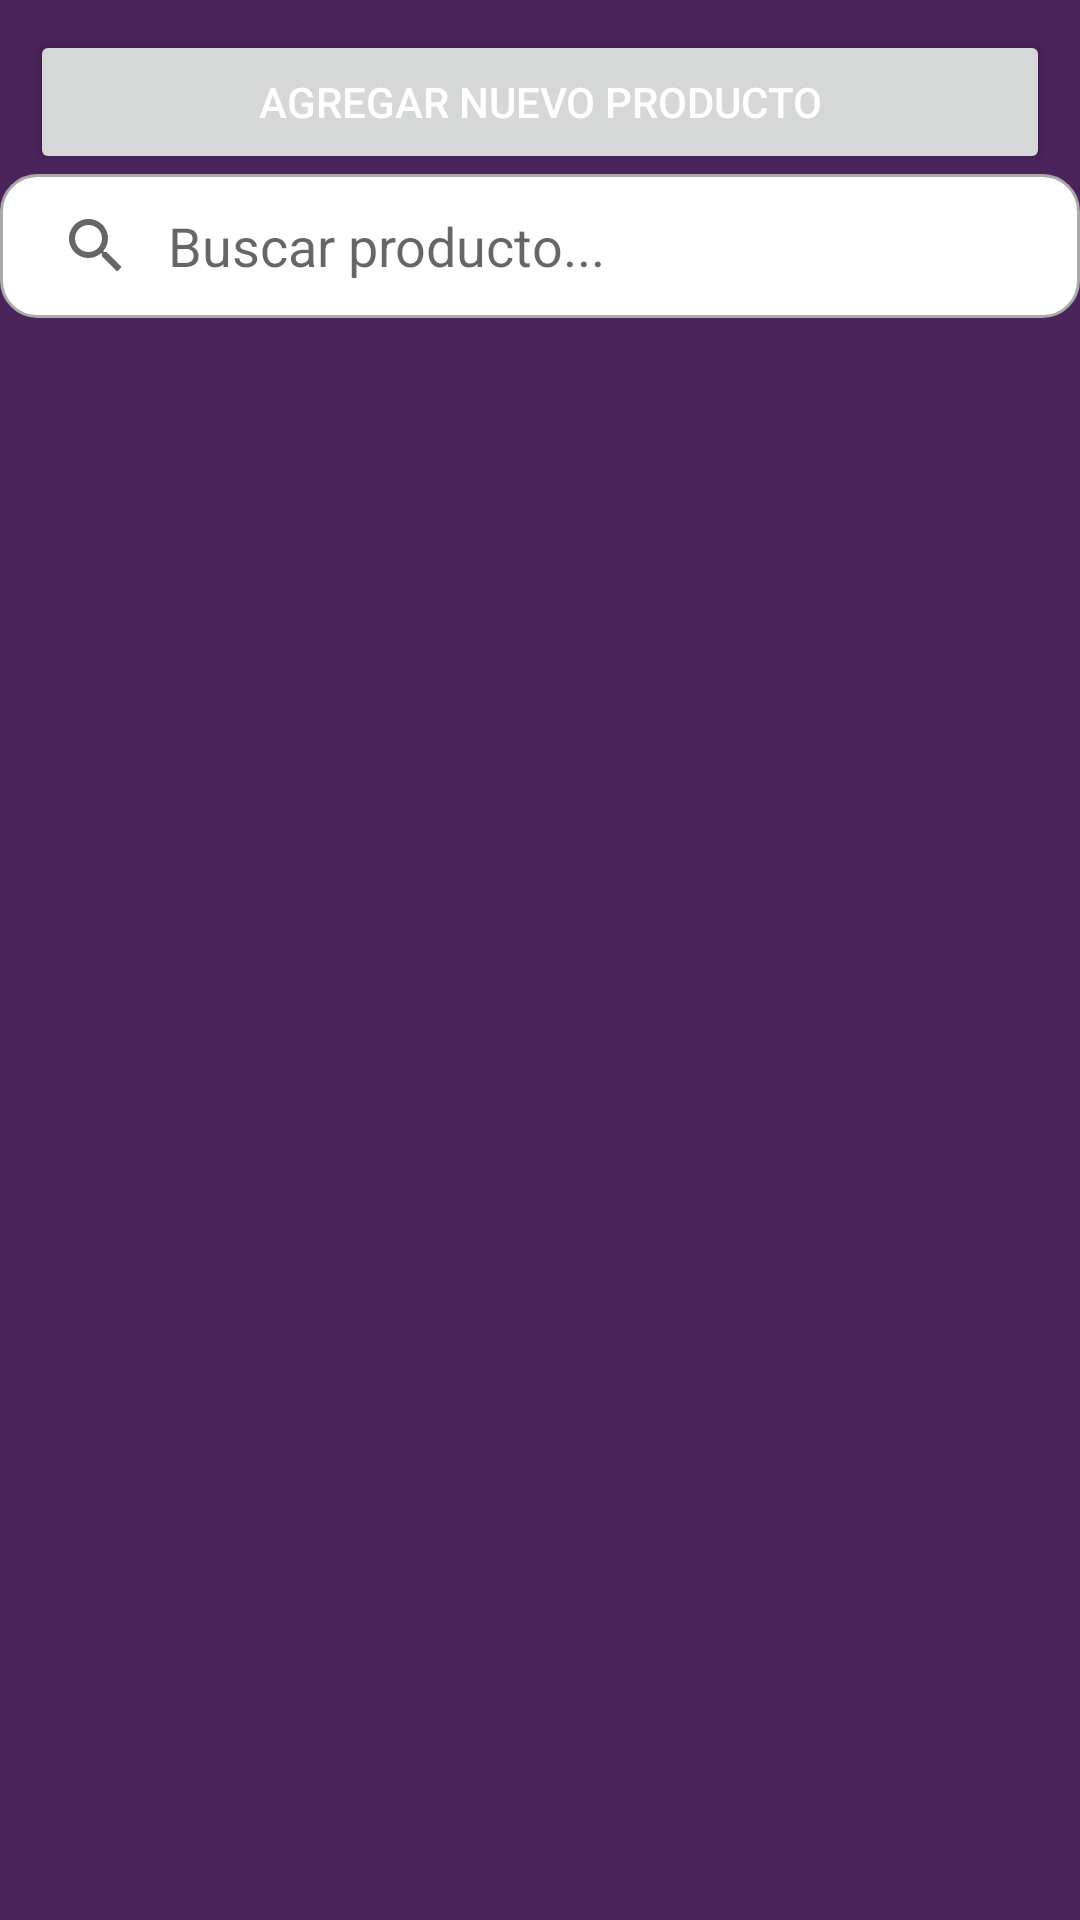

Here is an Android app screen rendered from its layout file. Give the layout XML and the strings, colors and styles it references.
<!-- AndroidManifest.xml: application theme Theme.Distribuidor -->
<!-- res/layout/activity_manage_product.xml -->
<?xml version="1.0" encoding="utf-8"?>
<LinearLayout xmlns:android="http://schemas.android.com/apk/res/android"
    xmlns:app="http://schemas.android.com/apk/res-auto"
    xmlns:tools="http://schemas.android.com/tools"
    android:layout_width="match_parent"
    android:layout_height="match_parent"
    android:orientation="vertical"
    android:background="@color/primaryadmin"
    tools:context=".UI.Manager.ManageProductActivity">

    <Button
        android:id="@+id/btn_register_product"
        android:layout_width="match_parent"
        android:padding="12dp"
        android:layout_marginTop="10dp"
        android:textColor="@color/white"
        android:layout_marginStart="10dp"
        android:layout_marginEnd="10dp"
        android:text="Agregar nuevo producto"
        android:drawableTop="@drawable/ic_add_24"
        android:layout_height="wrap_content"/>

    <androidx.appcompat.widget.SearchView
        android:layout_width="match_parent"
        android:background="@drawable/background_searchview"
        android:id="@+id/search_product"
        app:queryBackground="@android:color/transparent"
        app:queryHint="Buscar producto..."
        android:layout_marginBottom="6dp"
        app:iconifiedByDefault="false"
        android:inputType="textCapSentences"
        android:layout_height="wrap_content"/>

    <androidx.recyclerview.widget.RecyclerView
        android:id="@+id/rv_products"
        android:layout_width="match_parent"
        android:layout_marginTop="5dp"
        android:layout_height="match_parent"/>

</LinearLayout>
<!-- resources referenced by this layout -->
<resources>
  <color name="primaryadmin">#4A235A</color>
  <color name="white">#FFFFFFFF</color>
  <!-- drawable background_searchview (drawable) -->
  <?xml version="1.0" encoding="utf-8"?>
  <shape
      xmlns:android="http://schemas.android.com/apk/res/android"
      android:shape="rectangle">
      <solid android:color="#fff"/>
      <stroke android:width="1dp"
          android:color="@android:color/darker_gray"/>
      <corners android:radius="12dp" />
  </shape>
  <style name="Theme.Distribuidor" parent="Theme.MaterialComponents.DayNight.NoActionBar">
          
          <item name="colorPrimary">@color/primaryadmin</item>
          <item name="colorPrimaryVariant">@color/primaryadminvariant</item>
          <item name="colorOnPrimary">@color/white</item>
          
          <item name="colorSecondary">@color/secondaryadminvariant</item>
          <item name="colorSecondaryVariant">@color/secondaryadmin</item>
          <item name="colorOnSecondary">@color/black</item>
          
          <item name="android:statusBarColor" tools:targetApi="l">?attr/colorPrimaryVariant</item>
          
      </style>
  <color name="primaryadminvariant">#6C3483</color>
  <color name="secondaryadminvariant">#8E44AD</color>
  <color name="secondaryadmin">#A569BD</color>
  <color name="black">#FF000000</color>
</resources>
